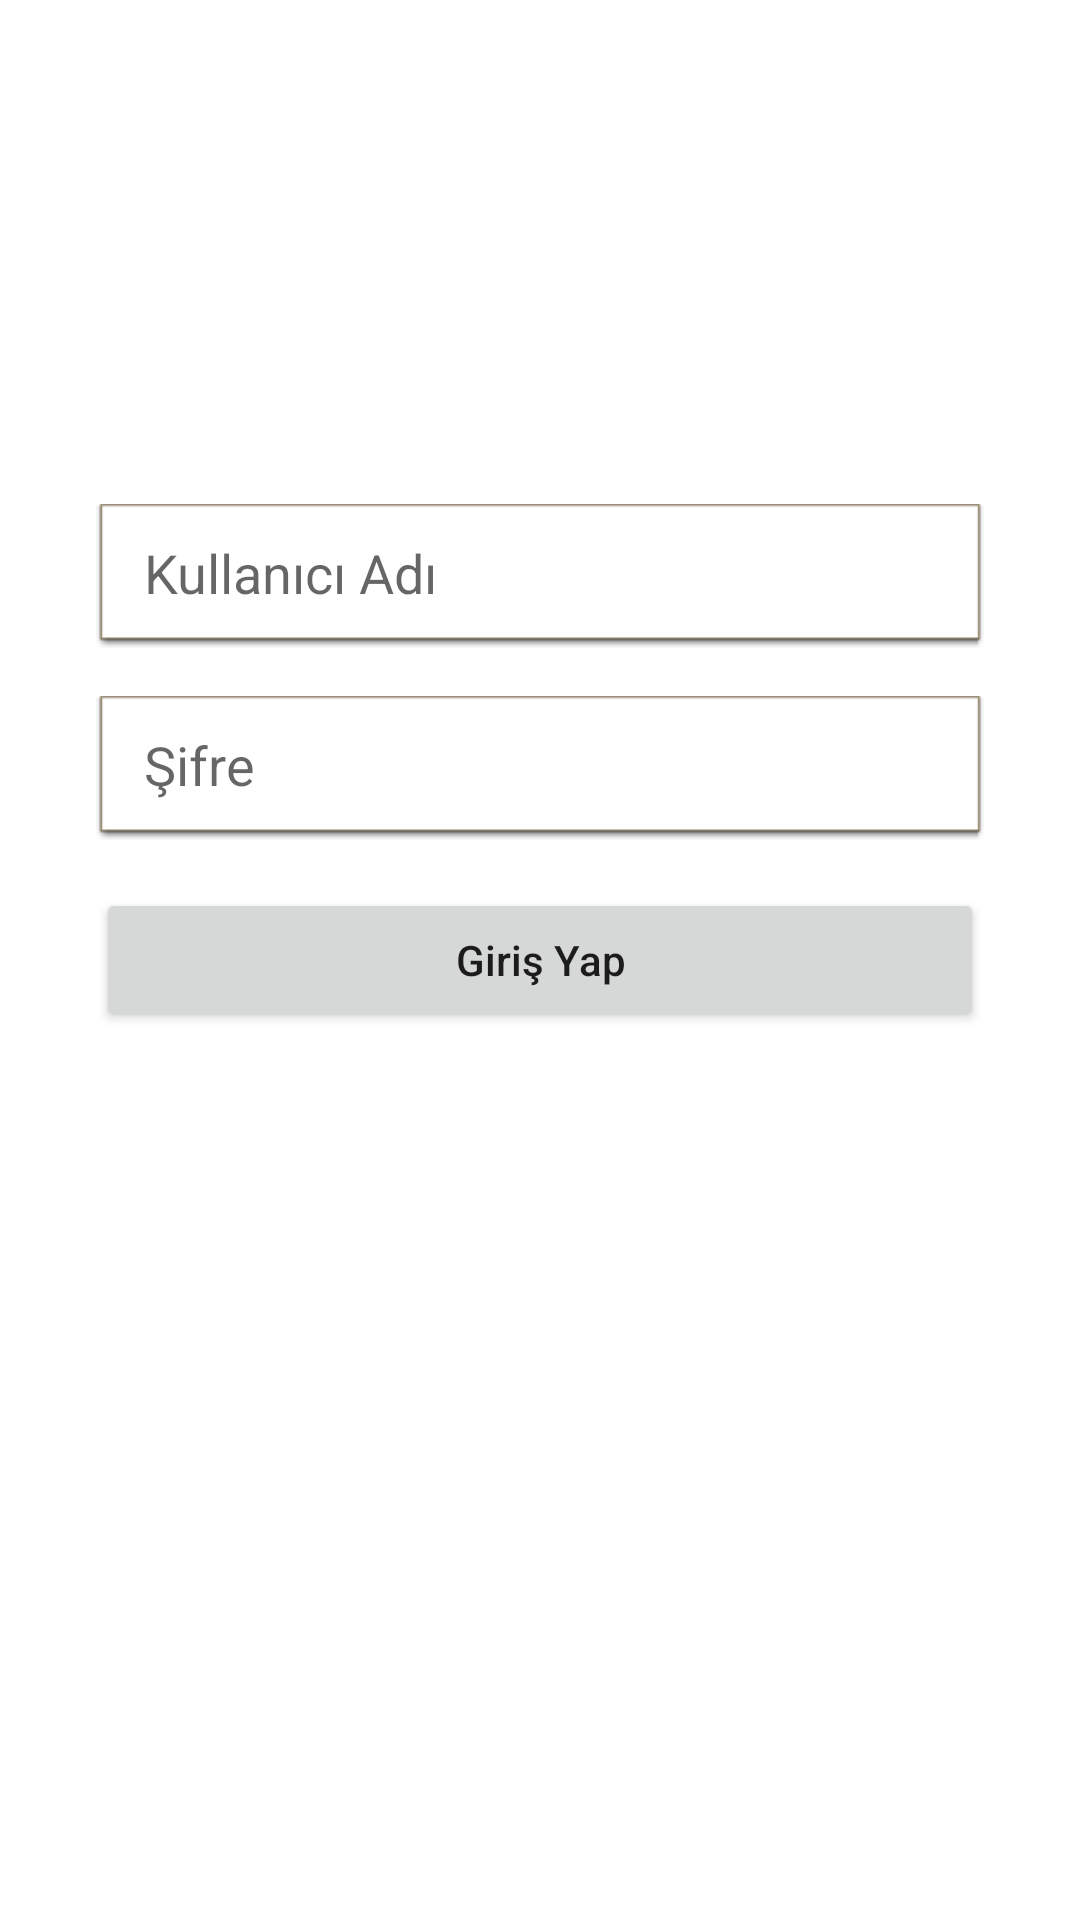

Produce the Android XML layout that renders to this screen, including the resource entries it uses.
<!-- AndroidManifest.xml: application theme Theme.MobiMovie -->
<!-- res/layout/fragment_login.xml -->
<?xml version="1.0" encoding="utf-8"?>
<androidx.constraintlayout.widget.ConstraintLayout xmlns:android="http://schemas.android.com/apk/res/android"
    xmlns:app="http://schemas.android.com/apk/res-auto"
    xmlns:tools="http://schemas.android.com/tools"
    android:layout_width="match_parent"
    android:layout_height="match_parent">

    <Button
        android:id="@+id/btnlogin"
        android:layout_width="0dp"
        android:layout_height="wrap_content"
        android:layout_marginStart="32dp"
        android:layout_marginEnd="32dp"
        android:text="@string/giris_yap"
        android:textAllCaps="false"
        app:layout_constraintBottom_toBottomOf="parent"
        app:layout_constraintEnd_toEndOf="parent"
        app:layout_constraintStart_toStartOf="parent"
        app:layout_constraintTop_toTopOf="parent" />

    <EditText
        android:id="@+id/txtUserId"
        android:layout_width="0dp"
        android:layout_height="wrap_content"
        android:layout_marginStart="32dp"
        android:layout_marginEnd="32dp"
        android:layout_marginBottom="16dp"
        android:background="@android:drawable/editbox_dropdown_light_frame"
        android:ems="10"
        android:hint="@string/kullanici_ad"
        android:inputType="textPersonName"
        android:minHeight="48dp"
        android:paddingStart="16dp"
        android:paddingEnd="5dp"
        app:layout_constraintBottom_toTopOf="@+id/txtPw"
        app:layout_constraintEnd_toEndOf="parent"
        app:layout_constraintHorizontal_bias="1.0"
        app:layout_constraintStart_toStartOf="parent" />

    <EditText
        android:id="@+id/txtPw"
        android:layout_width="0dp"
        android:layout_height="wrap_content"
        android:layout_marginBottom="16dp"
        android:background="@android:drawable/editbox_dropdown_light_frame"
        android:ems="10"
        android:hint="@string/sifre"
        android:inputType="textPassword"
        android:minHeight="48dp"
        android:paddingStart="16dp"
        android:paddingEnd="5dp"
        app:layout_constraintBottom_toTopOf="@+id/btnlogin"
        app:layout_constraintEnd_toEndOf="@+id/txtUserId"
        app:layout_constraintStart_toStartOf="@+id/txtUserId"
        tools:ignore="SpeakableTextPresentCheck" />

    <ImageView
        android:id="@+id/imageView2"
        android:layout_width="wrap_content"
        android:layout_height="wrap_content"
        app:layout_constraintBottom_toTopOf="@+id/txtUserId"
        app:layout_constraintEnd_toEndOf="parent"
        app:layout_constraintStart_toStartOf="parent"
        app:layout_constraintTop_toTopOf="parent"
        app:srcCompat="@drawable/moviedb_logo" />

    <ProgressBar
        android:id="@+id/progressBarLogin"
        style="@android:style/Widget.DeviceDefault.Light.ProgressBar.Large"
        android:layout_width="wrap_content"
        android:layout_height="wrap_content"
        android:visibility="gone"
        android:elevation="7dp"
        app:layout_constraintBottom_toBottomOf="parent"
        app:layout_constraintEnd_toEndOf="parent"
        app:layout_constraintStart_toStartOf="parent"
        app:layout_constraintTop_toTopOf="parent" />

</androidx.constraintlayout.widget.ConstraintLayout>
<!-- resources referenced by this layout -->
<resources>
  <string name="giris_yap">Giriş Yap</string>
  <string name="kullanici_ad">Kullanıcı Adı</string>
  <string name="sifre">Şifre</string>
  <style name="Theme.MobiMovie" parent="Theme.MaterialComponents.DayNight.NoActionBar">
          
          <item name="colorPrimary">@color/black</item>
          <item name="colorPrimaryVariant">@color/black</item>
          <item name="colorOnPrimary">@color/white</item>
          
          <item name="colorSecondary">@color/teal_200</item>
          <item name="colorSecondaryVariant">@color/teal_700</item>
          <item name="colorOnSecondary">@color/black</item>
          
          <item name="android:statusBarColor" tools:targetApi="l">?attr/colorPrimaryVariant</item>
          
      </style>
  <!-- not gathered from this repository: default colours our renderer supplied (Android Studio template values) -->
  <color name="teal_200">#FF03DAC5</color>
  <color name="teal_700">#FF018786</color>
  <color name="black">#FF000000</color>
  <color name="white">#FFFFFFFF</color>
</resources>
